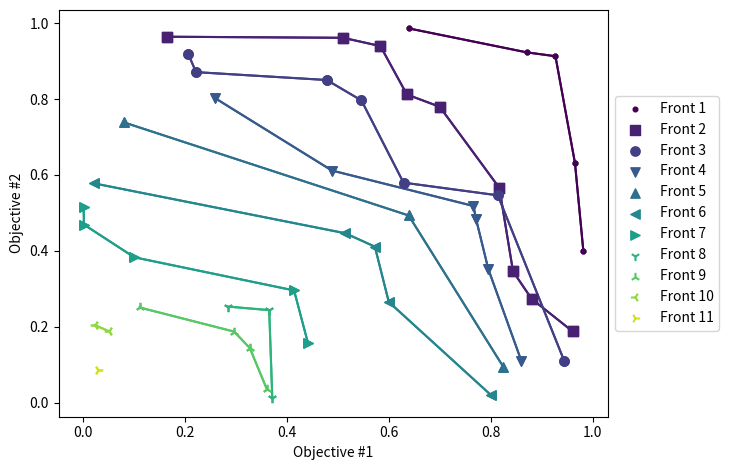

The matplotlib source for this figure:
# encoding=utf-8

import copy
import random

import numpy as np
from matplotlib import pyplot as plt, cm, markers
from matplotlib.colors import to_hex

__author__ = 'Henry Cagnini'


def a_dominates_b(a, b):
    """

    :param a: first solution
    :type a: numpy.ndarray
    :param b: second solution
    :type b: numpy.ndarray
    :return: -1 if b dominates a, +1 if the opposite, and 0 if there is no dominance
    """
    a_dominates = any(a > b) and all(a >= b)
    b_dominates = any(b > a) and all(b >= a)

    res = (a_dominates * 1) + (b_dominates * -1)
    return res


def crowding_distance_assignment(_set):
    """
    Worst case scenario for this function: O(m * N * log(N)), where m
    is the number of objectives and N the size of population.

    :type _set: numpy.ndarray
    :param _set: An numpy.ndarray with two dimensions, where the first value in the tuple is from the first objective,
        and so on and so forth.
    :return: A list of crowding distances.
    """

    n_individuals, n_objectives = _set.shape
    crowd_dists = np.zeros(n_individuals)

    for objective in range(n_objectives):
        _set_obj = sorted(_set, key=lambda x: x[objective])
        crowd_dists[[0, -1]] = [np.inf, np.inf]
        for i in range(1, n_individuals-1):
            crowd_dists[i] = crowd_dists[i] + (_set_obj[i+1][objective] - _set_obj[i-1][objective])

    return crowd_dists


def get_fronts(pop):
    n_individuals, n_objectives = pop.shape

    dominated = np.zeros(n_individuals, dtype=np.int32)
    dominates = [[] for x in range(n_individuals)]
    fronts = []

    cur_front = []

    for i in range(n_individuals):
        for j in range(i + 1, n_individuals):
            res = a_dominates_b(pop[i], pop[j])
            if res == 1:  # if solution i dominates solution j
                dominated[j] += 1  # signals that j is dominated by one solution
                dominates[i] += [j]  # add j to the list of dominated solutions by i
            elif res == -1:
                dominated[i] += 1  # signals that i is dominated by one solution
                dominates[j] += [i]  # add i to the list of dominated solutions by j

        if dominated[i] == 0:
            cur_front += [i]

    while len(cur_front) != 0:
        some_set = []

        for master in cur_front:
            for slave in dominates[master]:
                dominated[slave] -= 1
                if dominated[slave] == 0:
                    some_set += [slave]

        fronts += [copy.deepcopy(cur_front)]
        cur_front = some_set

    return fronts
    

def main():
    np.random.seed(5)
    random.seed(5)

    n_individuals = 50

    pop = np.random.random(size=(n_individuals, 2))
    # pop = np.unique(pop, axis=1)

    fronts = get_fronts(pop)

    colors = list(map(to_hex, cm.viridis(np.linspace(0, 1, len(fronts) * 5))[::5]))
    some_markers = markers.MarkerStyle.markers.keys()

    fig, ax = plt.subplots()

    # with sorting and plotting
    for i, (front, color, form) in enumerate(zip(fronts, colors, some_markers)):
        _sorted = np.argsort(pop[front], axis=0)

        ax.scatter((pop[front])[_sorted, 0], (pop[front])[_sorted, 1], c=color, marker=form, s=45,
                   label='Front %d' % (i + 1), zorder=1)
        ax.plot((pop[front])[_sorted, 0], (pop[front])[_sorted, 1], c=color, zorder=0)

    ax.set_xlabel('Objective #1')
    ax.set_ylabel('Objective #2')

    box = ax.get_position()
    ax.set_position([box.x0, box.y0, box.width * 0.8, box.height])

    # Put a legend to the right of the current axis
    ax.legend(loc='center left', bbox_to_anchor=(1, 0.5))

    plt.tight_layout()
    plt.show()


if __name__ == '__main__':
    main()
